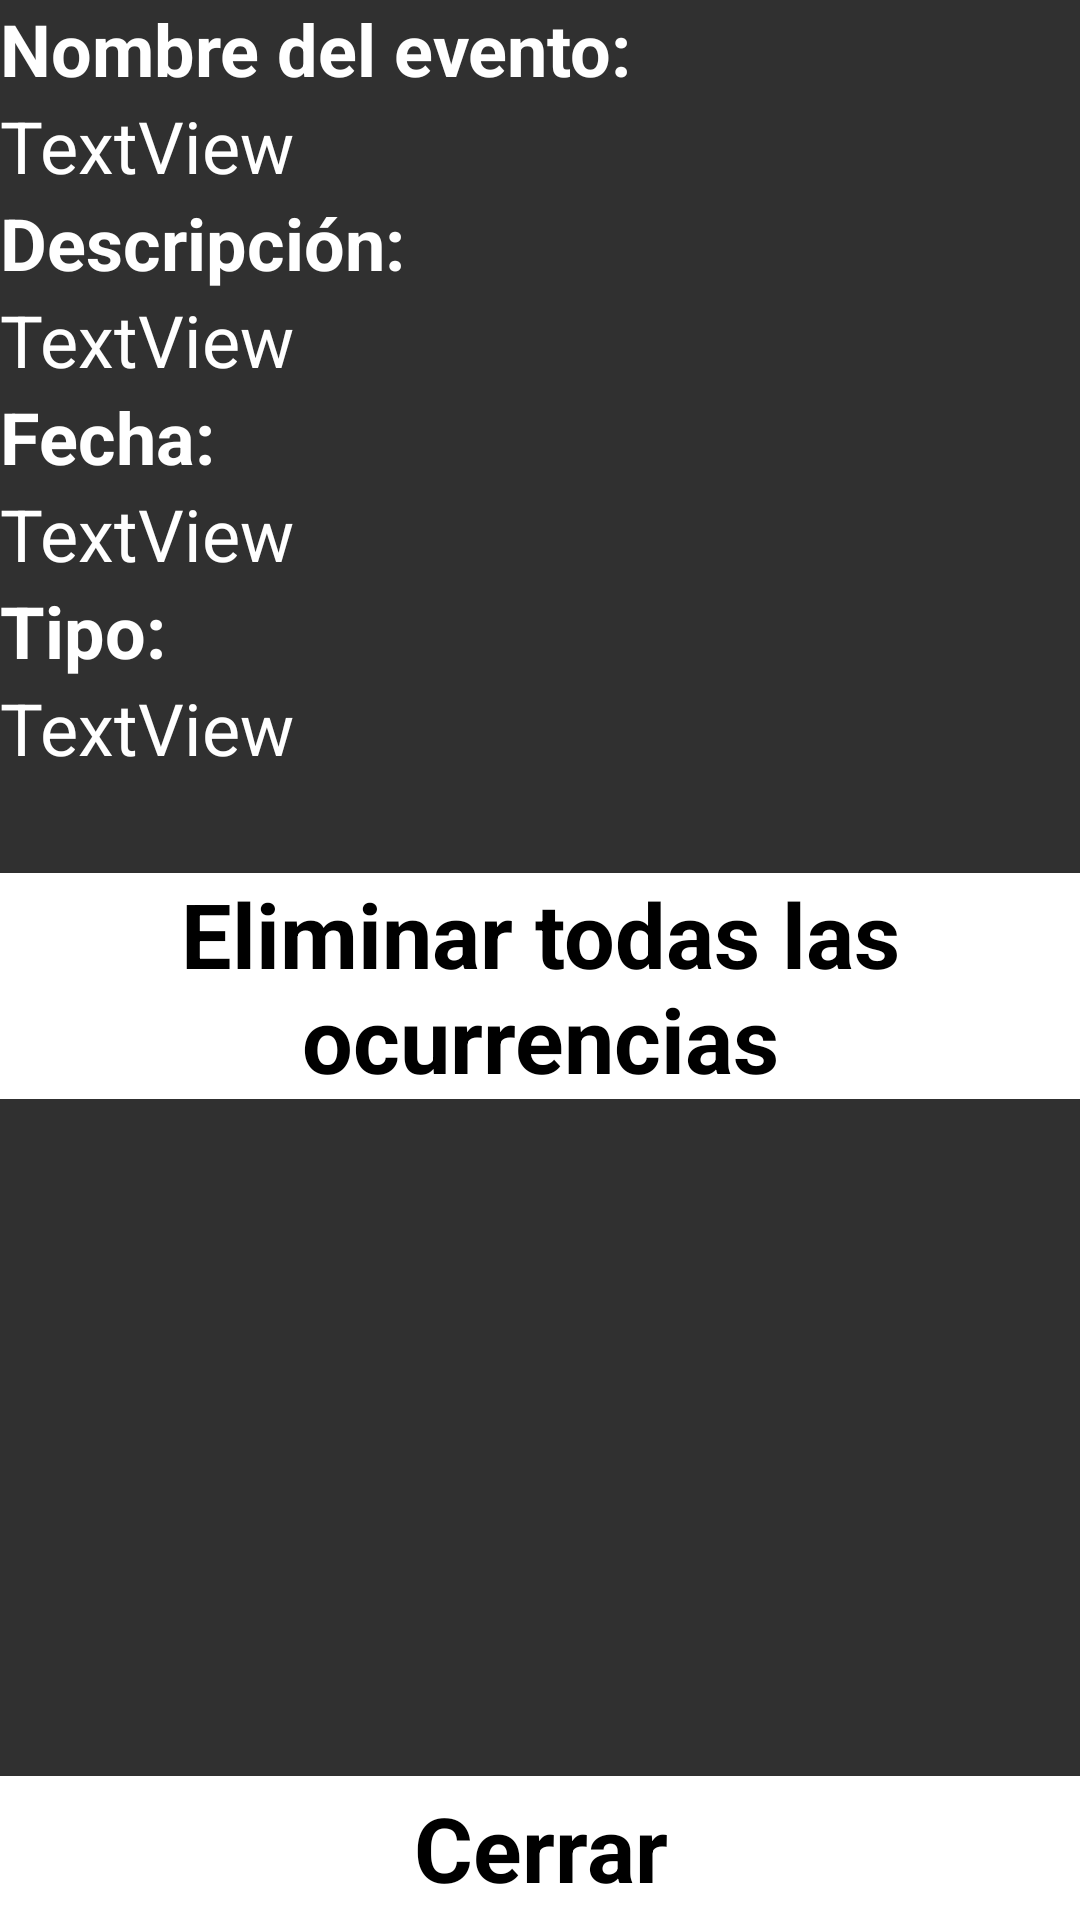

Write the Android layout XML for this screen, with the resource values it uses.
<!-- AndroidManifest.xml: application theme Theme.Design.NoActionBar -->
<!-- res/layout/fragment_eventozoom.xml -->
<?xml version="1.0" encoding="utf-8"?>
<android.support.constraint.ConstraintLayout
    xmlns:android="http://schemas.android.com/apk/res/android"
    xmlns:app="http://schemas.android.com/apk/res-auto"
    xmlns:tools="http://schemas.android.com/tools"
    android:layout_width="match_parent"
    android:layout_height="match_parent">

    <LinearLayout
        android:layout_width="match_parent"
        android:layout_height="match_parent"
        android:orientation="vertical"
        app:layout_constraintTop_toTopOf="parent">

        <TextView
            android:id="@+id/textView21"
            android:layout_width="match_parent"
            android:layout_height="wrap_content"
            android:text="@string/row_evento_nombre"
            android:textColor="@android:color/white"
            android:textSize="24sp"
            android:textStyle="bold" />

        <TextView
            android:id="@+id/tv_fragmentozoom_nombre"
            android:layout_width="match_parent"
            android:layout_height="wrap_content"
            android:text="TextView"
            android:textColor="@android:color/white"
            android:textSize="24sp" />

        <TextView
            android:id="@+id/textView23"
            android:layout_width="match_parent"
            android:layout_height="wrap_content"
            android:text="@string/row_evento_descripcion"
            android:textColor="@android:color/white"
            android:textSize="24sp"
            android:textStyle="bold" />

        <TextView
            android:id="@+id/tv_fragmentozoom_descripcion"
            android:layout_width="match_parent"
            android:layout_height="wrap_content"
            android:text="TextView"
            android:textColor="@android:color/white"
            android:textSize="24sp" />

        <TextView
            android:id="@+id/textView25"
            android:layout_width="match_parent"
            android:layout_height="wrap_content"
            android:text="@string/fragment_eventozoom_fecha"
            android:textColor="@android:color/white"
            android:textSize="24sp"
            android:textStyle="bold" />

        <TextView
            android:id="@+id/tv_fragmentozoom_fecha"
            android:layout_width="match_parent"
            android:layout_height="wrap_content"
            android:text="TextView"
            android:textColor="@android:color/white"
            android:textSize="24sp" />

        <TextView
            android:id="@+id/textView27"
            android:layout_width="match_parent"
            android:layout_height="wrap_content"
            android:text="@string/fragment_eventozoom_tipo"
            android:textColor="@android:color/white"
            android:textSize="24sp"
            android:textStyle="bold" />

        <TextView
            android:id="@+id/tv_fragmentozoom_tipo"
            android:layout_width="match_parent"
            android:layout_height="wrap_content"
            android:text="TextView"
            android:textColor="@android:color/white"
            android:textSize="24sp" />

        <LinearLayout
            android:layout_width="match_parent"
            android:layout_height="wrap_content"
            android:orientation="vertical">

            <TextView
                android:id="@+id/textViewX"
                android:layout_width="match_parent"
                android:layout_height="wrap_content"
                android:text=""
                android:textColor="@android:color/white"
                android:textSize="24sp" />
            <Button
                android:id="@+id/btn_eventozoom_eliminarEventos"
                android:layout_width="match_parent"
                android:layout_height="wrap_content"
                android:background="@android:color/white"
                android:text="@string/fragment_eventoszoom_eliminar"
                android:textAppearance="@android:style/TextAppearance.Material.Small"
                android:textColor="@android:color/black"
                android:textSize="30sp"
                android:textStyle="bold" />
        </LinearLayout>

        <LinearLayout
            android:layout_width="match_parent"
            android:layout_height="match_parent"
            android:gravity="bottom"
            android:orientation="vertical">

            <Button
                android:id="@+id/btn_eventozoom_cerrar"
                android:layout_width="match_parent"
                android:layout_height="wrap_content"
                android:background="@android:color/white"
                android:text="@string/fragment_eventodisplay_cerrar"
                android:textAppearance="@android:style/TextAppearance.Material.Small"
                android:textColor="@android:color/black"
                android:textSize="30sp"
                android:textStyle="bold" />
        </LinearLayout>

    </LinearLayout>

</android.support.constraint.ConstraintLayout>
<!-- resources referenced by this layout -->
<resources>
  <string name="fragment_eventodisplay_cerrar">"Cerrar"</string>
  <string name="fragment_eventoszoom_eliminar">"Eliminar todas las ocurrencias"</string>
  <string name="fragment_eventozoom_fecha">"Fecha: "</string>
  <string name="fragment_eventozoom_tipo">"Tipo: "</string>
  <string name="row_evento_descripcion">"Descripción: "</string>
  <string name="row_evento_nombre">"Nombre del evento: "</string>
</resources>
